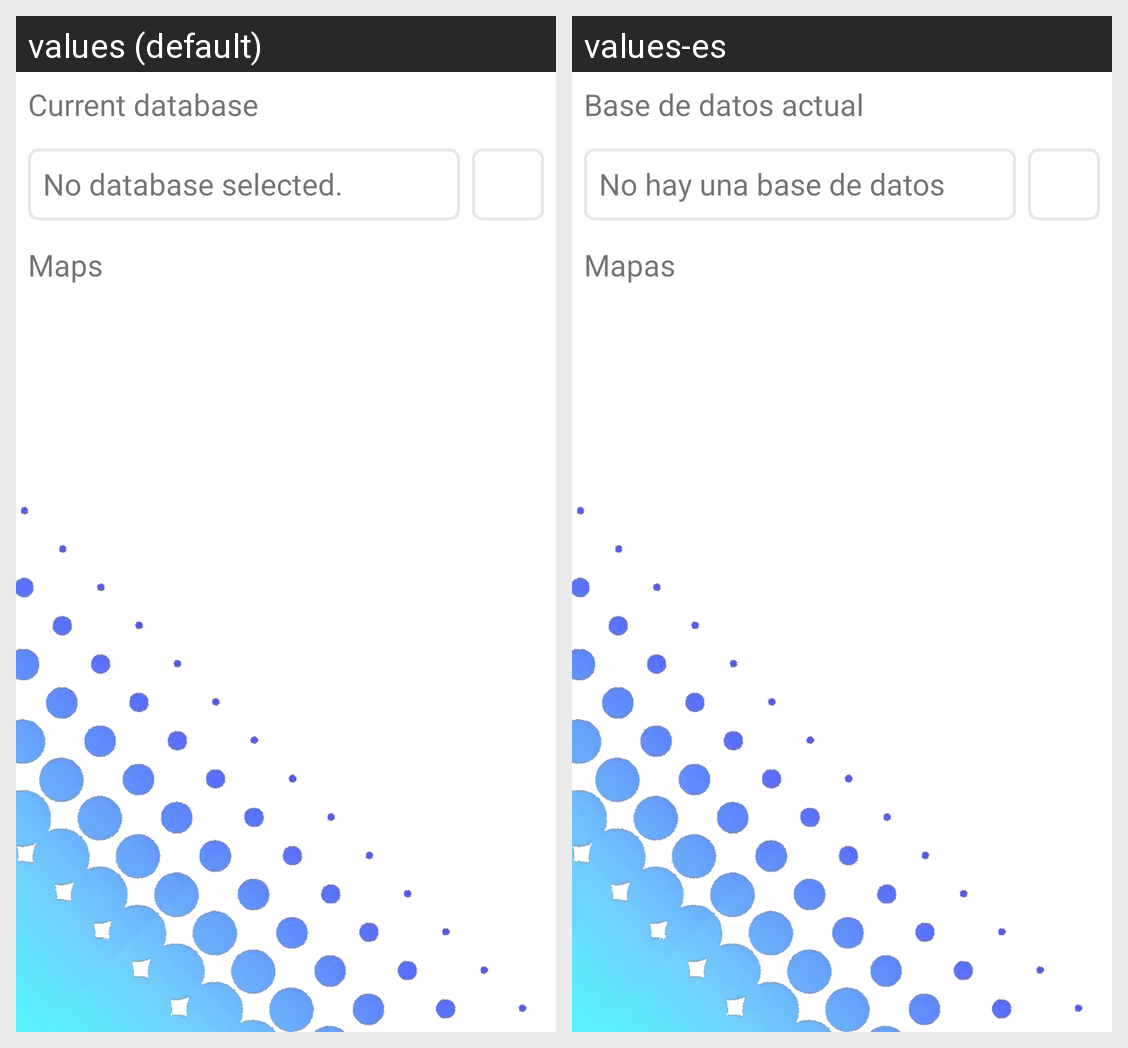

The same Android screen rendered under two of its app's locales, left to right. List the strings drawn on it with the default value and each locale's translation.
Android screen res/layout/fragment_maps.xml rendered under 2 locales, left to right: values (default), values-es. Device: Nexus 5 (rendered at 1080×1920; each locale shown at half size, 540×960, under a caption strip naming it); theme Theme.LangToSQL.
Strings drawn on this screen, with the default value and each locale's value (text and hints the layout hard-codes, and strings that could not be matched under every locale, appear in the picture but are not listed):

title_currentdb
  values: Current database
  values-es: Base de datos actual

text_nodb
  values: No database selected.
  values-es: No hay una base de datos seleccionada.

title_maps
  values: Maps
  values-es: Mapas
